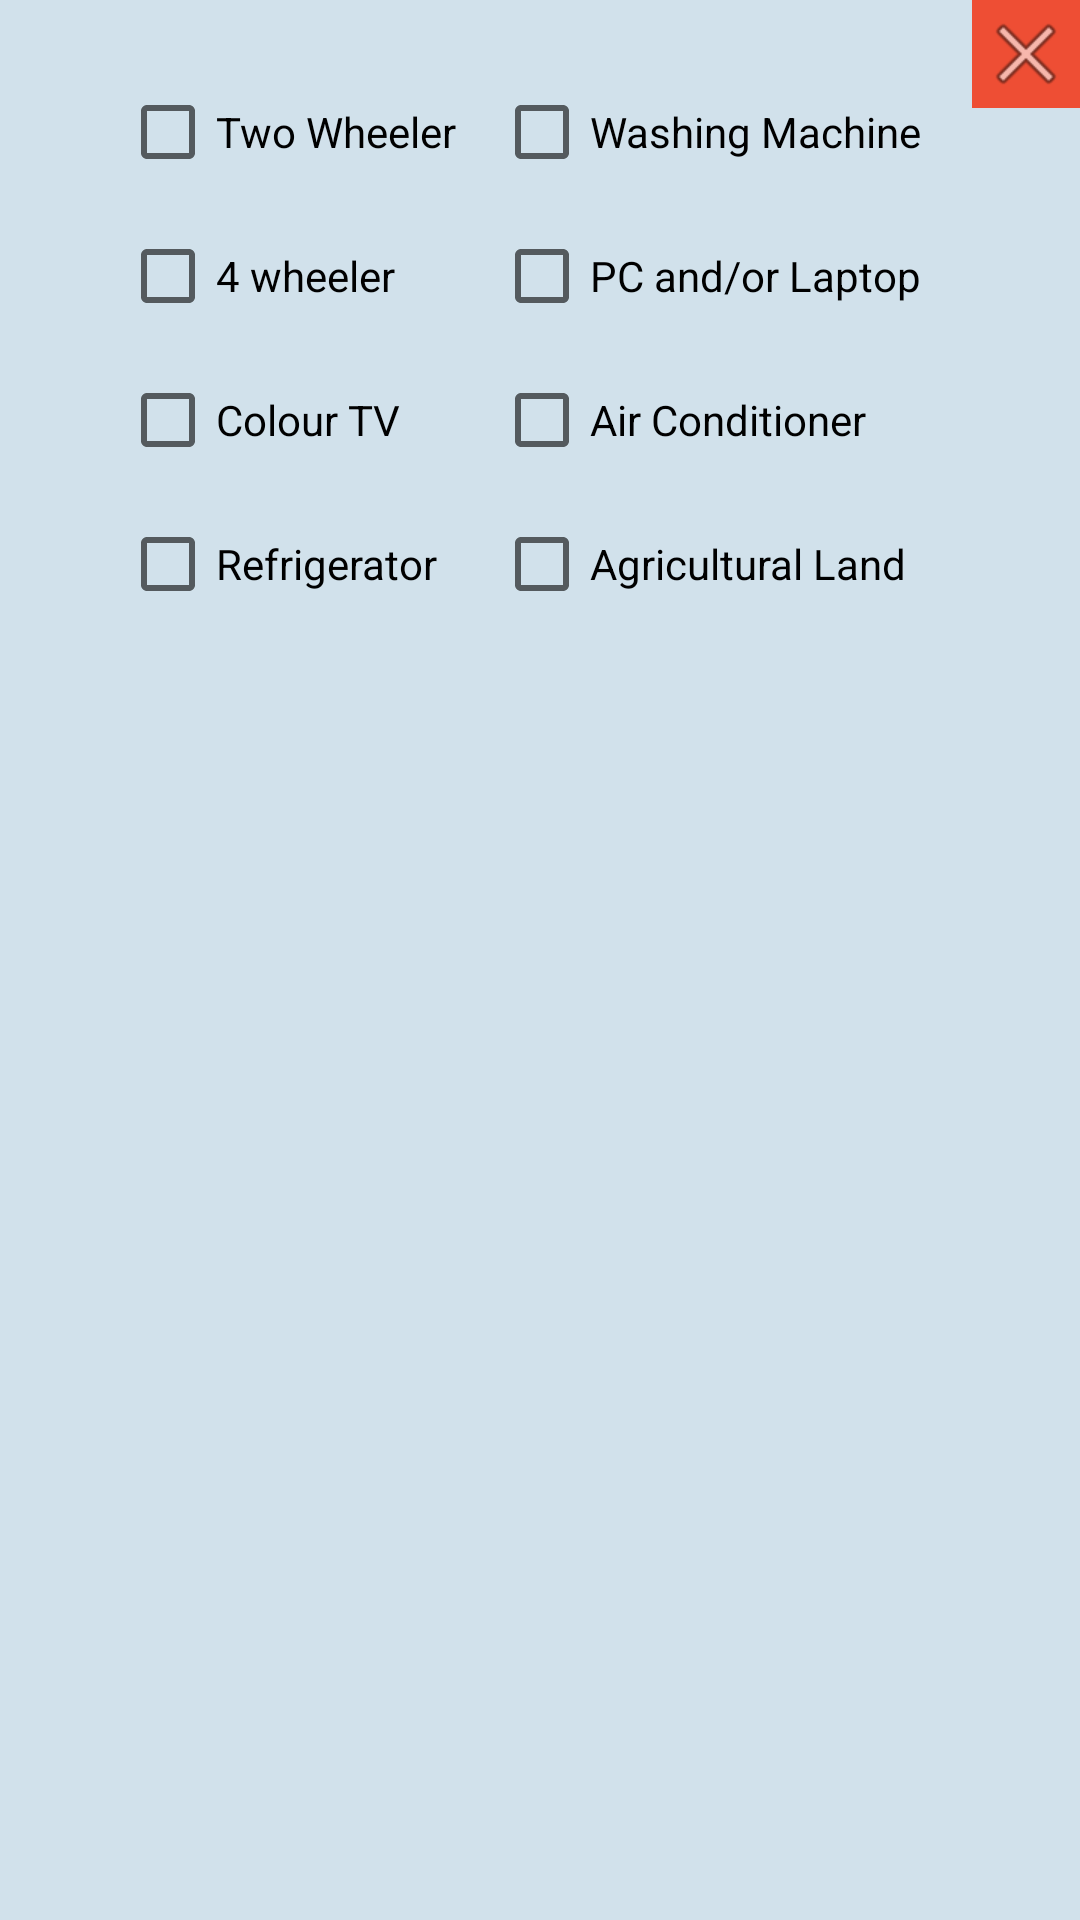

Here is an Android app screen rendered from its layout file. Give the layout XML and the strings, colors and styles it references.
<!-- AndroidManifest.xml: application theme Theme.LiveAction_ext -->
<!-- res/layout/dialog_for_durables.xml -->
<?xml version="1.0" encoding="utf-8"?>
<androidx.cardview.widget.CardView
    xmlns:android="http://schemas.android.com/apk/res/android"
    xmlns:app="http://schemas.android.com/apk/res-auto"
    android:layout_width="match_parent"
    android:layout_height="wrap_content"
    android:layout_gravity="center"
    android:padding="30dp"
    app:cardBackgroundColor="#d1e1eb"
    app:cardCornerRadius="0dp"
    app:cardElevation="10dp">

    
    
    
    
    

    <LinearLayout
        android:layout_width="match_parent"
        android:layout_height="wrap_content"
        android:orientation="vertical"
        app:cardBackgroundColor="#9DB2BF">
        <ImageButton
            android:id="@+id/close_dial_durables"
            app:cardCornerRadius="20dp"
            android:layout_height="wrap_content"
            android:layout_width="wrap_content"
            android:layout_gravity="top|right"
            android:src="@android:drawable/ic_menu_close_clear_cancel"
            android:background="@drawable/close_bg"/></LinearLayout>

    

    <LinearLayout
        android:layout_width="match_parent"
        android:layout_height="wrap_content"
        android:gravity="center"
        android:layout_margin="20dp"
        android:orientation="horizontal">

        <LinearLayout
            android:layout_width="wrap_content"
            android:layout_height="wrap_content"
            android:layout_weight="1"

            android:layout_marginLeft="20dp"
            android:orientation="vertical">

            <CheckBox
                android:id="@+id/durable_chk1"
                android:layout_width="match_parent"
                android:layout_height="wrap_content"
                android:text="Two Wheeler" />

            <CheckBox
                android:id="@+id/durable_chk3"
                android:layout_width="match_parent"
                android:layout_height="wrap_content"
                android:text="4 wheeler" />

            <CheckBox
                android:id="@+id/durable_chk4"
                android:layout_width="match_parent"
                android:layout_height="wrap_content"
                android:text="Colour TV" />

            <CheckBox
                android:id="@+id/durable_chk5"
                android:layout_width="match_parent"
                android:layout_height="wrap_content"
                android:text="Refrigerator" />
        </LinearLayout>

        <LinearLayout
            android:layout_width="wrap_content"
            android:layout_height="wrap_content"
            android:layout_weight="1"
            android:layout_marginRight="20dp"

            android:orientation="vertical">

            <CheckBox
                android:id="@+id/durable_chk6"
                android:layout_width="match_parent"
                android:layout_height="wrap_content"
                android:text="Washing Machine" />

            <CheckBox
                android:id="@+id/durable_chk7"
                android:layout_width="match_parent"
                android:layout_height="wrap_content"
                android:text="PC and/or Laptop" />

            <CheckBox
                android:id="@+id/durable_chk8"
                android:layout_width="match_parent"
                android:layout_height="wrap_content"
                android:text="Air Conditioner" />

            <CheckBox
                android:id="@+id/durable_chk2"
                android:layout_width="match_parent"
                android:layout_height="wrap_content"
                android:text="Agricultural Land" />
        </LinearLayout>
    </LinearLayout>
    
</androidx.cardview.widget.CardView>
<!-- resources referenced by this layout -->
<resources>
  <color name="black">#FF000000</color>
  <color name="white">#FFFFFFFF</color>
  <!-- drawable close_bg (drawable) -->
  <?xml version="1.0" encoding="utf-8"?>
  <shape xmlns:android="http://schemas.android.com/apk/res/android">
      <solid
          android:color="@color/appTheme_color"/>
    
      <padding
          android:left="2dp"
          android:top="2dp"
          android:right="2dp"
          android:bottom="2dp"/>
  </shape>
  <style name="Theme.LiveAction_ext" parent="Theme.MaterialComponents.DayNight.DarkActionBar">
          
          <item name="colorPrimary">@color/purple_500</item>
          <item name="colorPrimaryVariant">@color/purple_700</item>
          <item name="colorOnPrimary">@color/white</item>
          
          <item name="colorSecondary">@color/teal_200</item>
          <item name="colorSecondaryVariant">@color/teal_700</item>
          <item name="colorOnSecondary">@color/black</item>
          
          <item name="android:statusBarColor">?attr/colorPrimaryVariant</item>
          
      </style>
  <color name="appTheme_color">#EE4E34</color>
  <color name="purple_500">#FF6200EE</color>
  <color name="purple_700">#FF3700B3</color>
  <color name="teal_200">#FF03DAC5</color>
  <color name="teal_700">#FF018786</color>
</resources>
